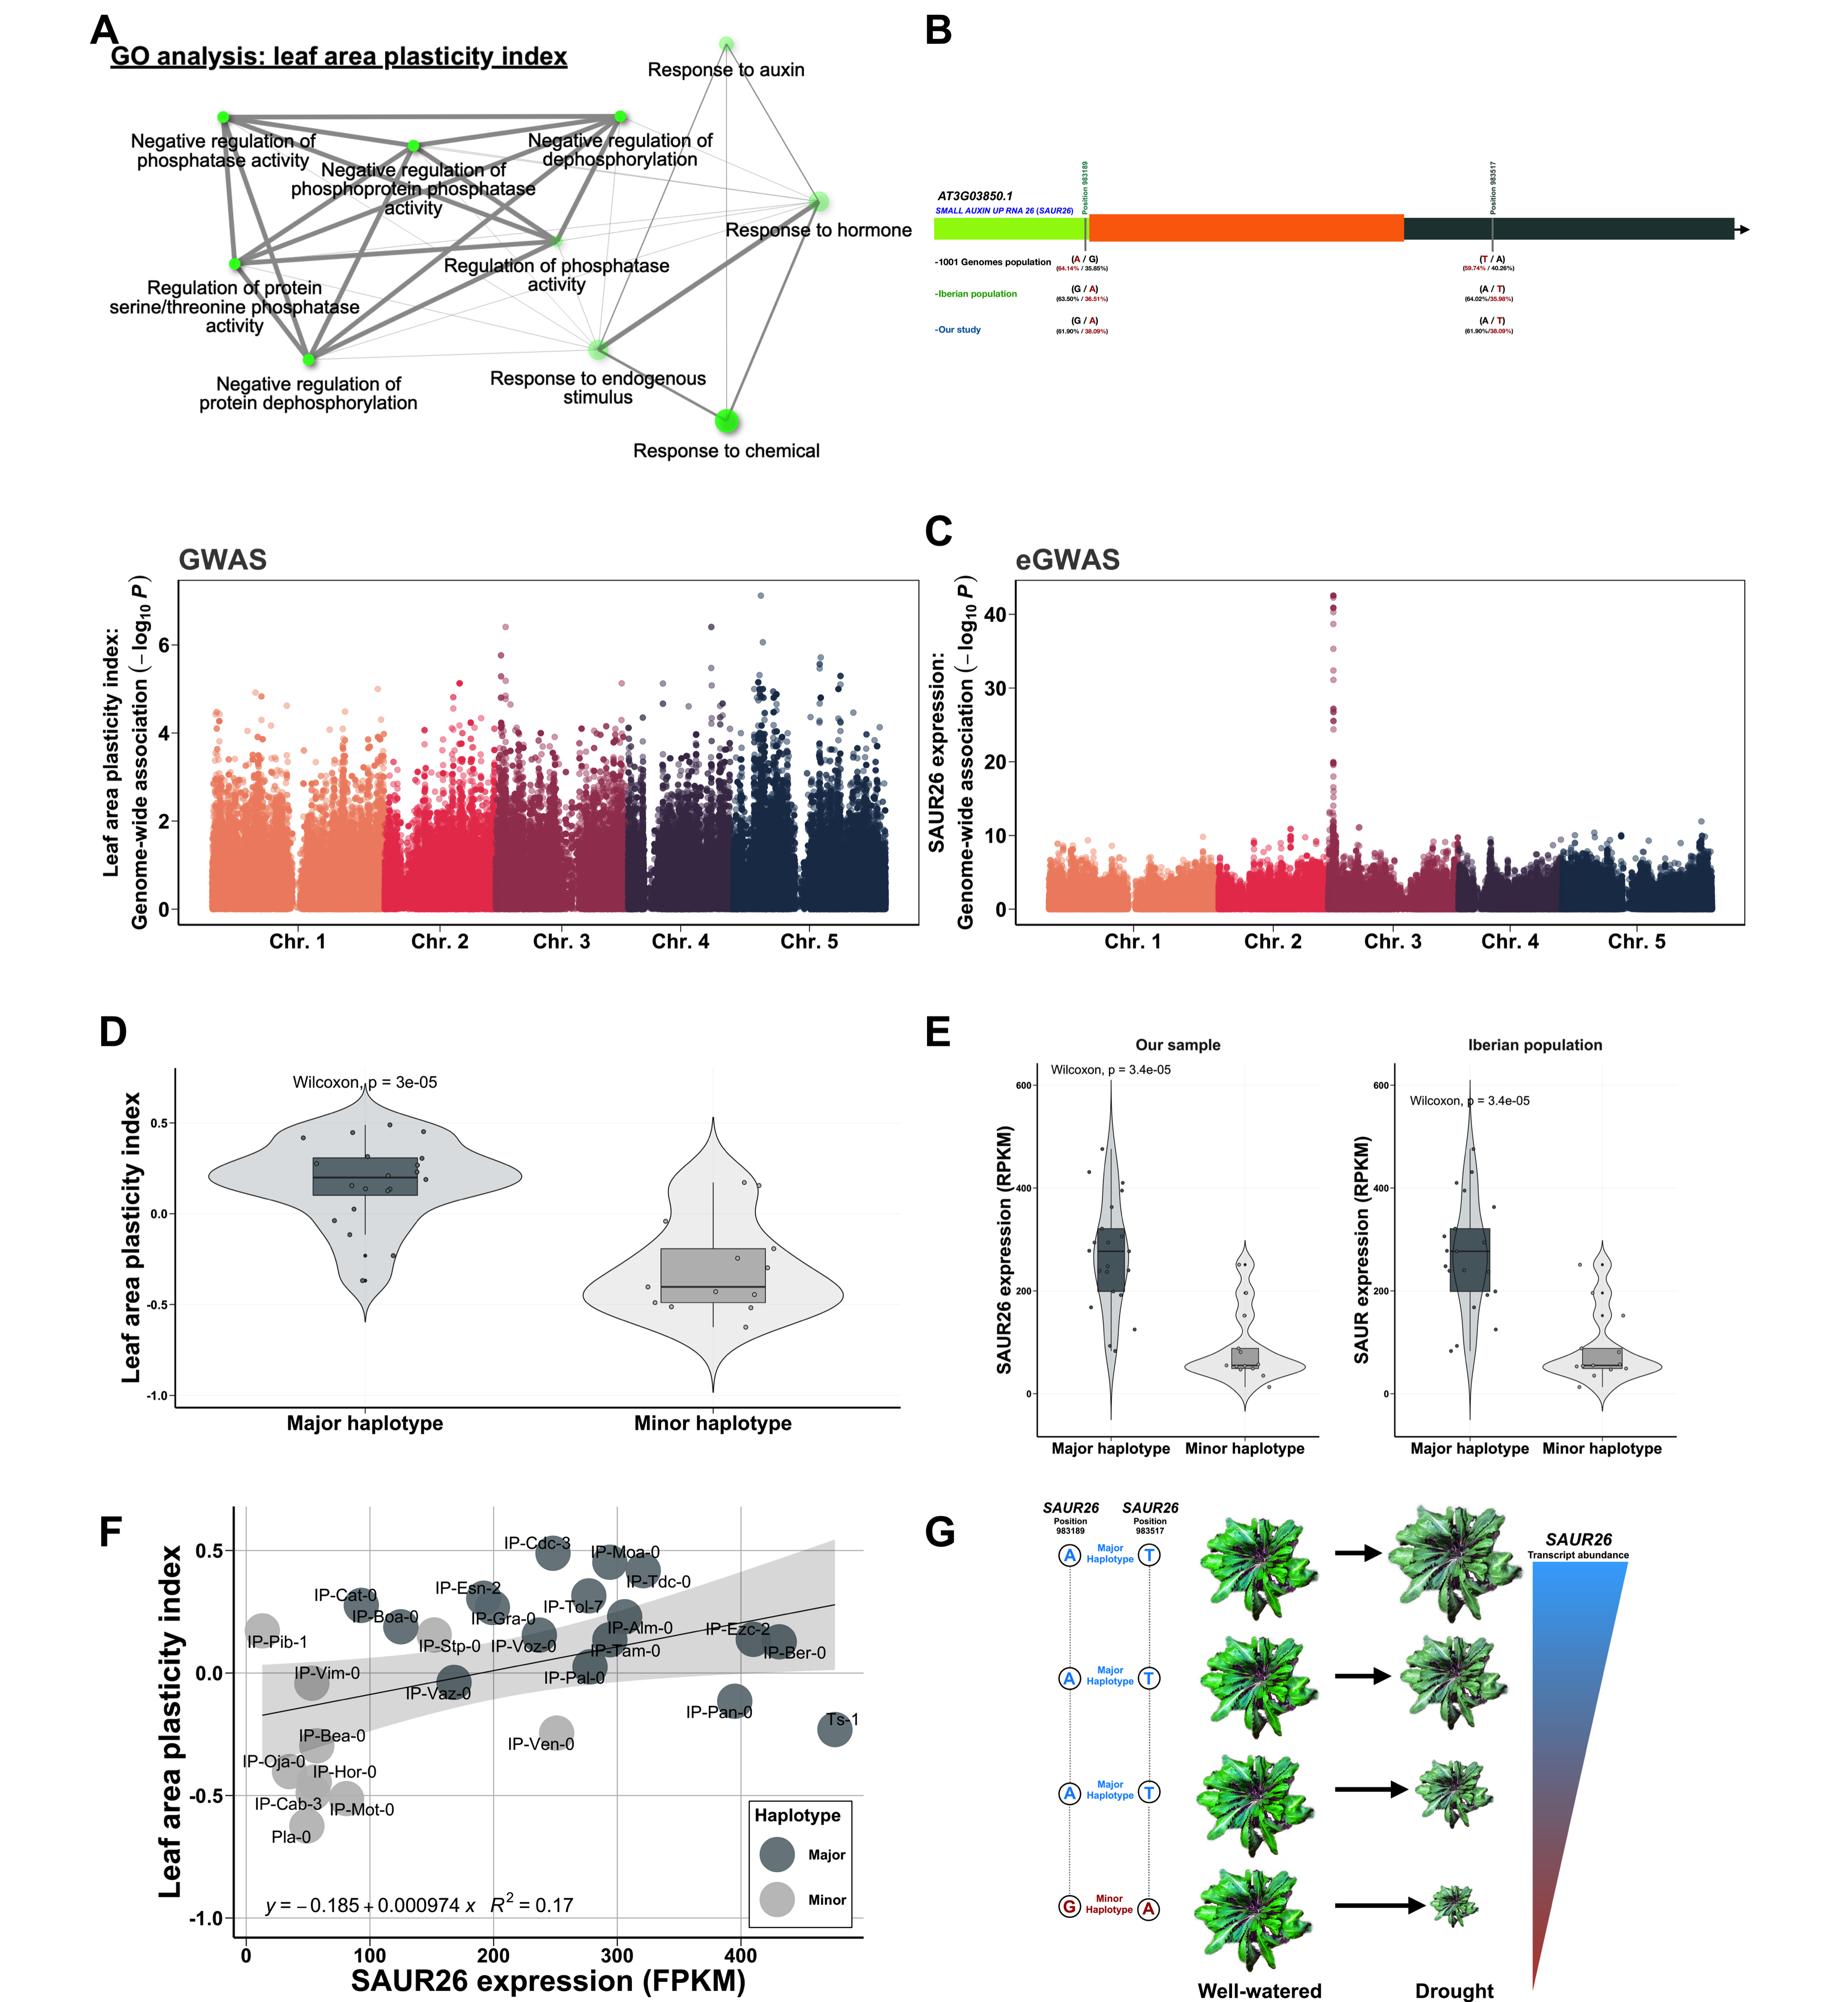

This figure's R source:
list.of.packages <- c("ggplot2", "readr","cowplot","magick","png","pdftools","grid","ggrepel","tidyverse","ggpubr")
new.packages <- list.of.packages[!(list.of.packages %in% installed.packages()[,"Package"])]
if(length(new.packages)) install.packages(new.packages)library(tidyverse)

library(dplyr)
library(readr)
library(ggplot2)
library(ggrepel)
library(Hmisc)
library(ggpmisc)
library(qvalue)
library(ggpubr)
library(cowplot)
library(magick)
library(png)
library(pdftools)
library(grid)
library(tidyr)

##Before running code, unzip data/annotation_GWAS.csv, data/GWAS/GWAS_Leaf_area_potential_plasticity_index_drought_LM.csv and data/GWAS/GWAS_SAUR26_eGWAS_LM.csv
#######################################################################################################################################
#######################################################################################################################################
#######################################################################################################################################
#######################################################################################################################################
#######################################################################################################################################
##Fig. 2A (GO network): Gene Ontology (GO) biological process analysis was performed using the open-source software ShinyGO v0.61: http://bioinformatics.sdstate.edu/go60/ (Ge et al., 2020) with the following settings: the search species was “Arabidopsis thaliana,”  the P-value cutoff (FDR) was 0.05, and the number of most significant terms to show was 10. 
##To replicate these results, the lists of genes that were input into these analyses based on significance thresholds can be selected from the file "Annotated_GWAS_Leaf_area_potential_plasticity_index_drought_LM.csv" within the "Tables" folder. See below for the code and filtering steps applied to the raw output of GWAS analysis.
##GWAS analysis can be replicated using the online tool GWAPP (http://gwas.gmi.oeaw.ac.at/) was employed using a linear regression model (Seren et al., 2012). The phenotype that we input in the analysis (leaf area potential plasticity, labeled as "LAP_plasticity_index") can be retrieved from the "data" folder (phenotypes.csv) 
#######################################################################################################################################
#######################################################################################################################################
#######################################################################################################################################
####Fig. 2A: Manhattan plot. GWAS on leaf area plasticity
dat1 = read.csv("data/GWAS/GWAS_Leaf_area_potential_plasticity_index_drought_LM.csv")

head(dat1)

p <- dat1$score
p=2*pnorm(-abs(p))
nullRatio <- pi0est(p)
nullRatioS <- pi0est(p, lambda=seq(0.40, 0.95, 0.05), smooth.log.pi0="TRUE")
nullRatioM <- pi0est(p, pi0.method="bootstrap")
qobj = qvalue(p, lambda=seq(0.05, 0.95, 0.1), smooth.log.pi0="TRUE")
qvalues <- qobj$qvalues
lfdr <- qobj$lfdr

#qobj_fdrlevel
dat1 <-cbind(dat1,qvalues,lfdr)


dat2 = read_csv("data/annotation_GWAS.csv")
head(dat2)
total <- merge(dat1,dat2,by=c("chr", "pos"))
head(total)
total$GVE.x <- NULL
total$score.y <- NULL
total$maf.y <- NULL
total$mac.y <- NULL
total$maf.y <- NULL
total$GVE.y <- NULL
total$QUAL <- NULL
total$FILTER <- NULL
total$ID <- NULL
total <-total[!(total$INFO == "downstream_gene_variant"), ]
colnames(total)[colnames(total)=="score.x"] <- "score"

colnames(total)[colnames(total)=="maf.x"] <- "maf"
colnames(total)[colnames(total)=="mac.x"] <- "mac"

total <- total[order(-total$score) ,  ]
total <- total[total$maf > 0.1, ]
head(total)
duplicated_position_column <-total$pos
total <-cbind(total,duplicated_position_column)

total<-total %>% unite(label, symbol, duplicated_position_column, sep = " pos. ")
total$X1 <- NULL
total$GVE <- NULL
colnames(total)[colnames(total)=="chr"] <- "CHR"
colnames(total)[colnames(total)=="pos"] <- "BP"

head(total)
###save annotated file for GWAS analysis
write.csv(total, "Tables/Annotated_GWAS_Leaf_area_potential_plasticity_index_drought_LM.csv", row.names = FALSE)
head(don)

don <- total %>% 
  
  # Compute chromosome size
  group_by(CHR) %>% 
  summarise(chr_len=max(BP)) %>% 
  
  # Calculate cumulative position of each chromosome
  mutate(tot=cumsum(chr_len)-chr_len) %>%
  select(-chr_len) %>%
  
  # Add this info to the initial dataset
  left_join(total, ., by=c("CHR"="CHR")) %>%
  
  # Add a cumulative position of each SNP
  arrange(CHR, BP) %>%
  mutate( BPcum=BP+tot)

axisdf = don %>% group_by(CHR) %>% summarise(center=( max(BPcum) + min(BPcum) ) / 2 )

p2<-don %>% 
  
  ggplot( aes(x=BPcum, y=score)) +
  
  # Show all points
  geom_point( aes(color=as.factor(CHR)), alpha=0.4, size=3) +
  scale_color_manual(values = rep(c("#F8B195", "#F67280", "#C06C84","#6C5B7B","#355C7D"), 5 )) +

  #geom_hline(yintercept = 4, color = "#A9A9A9", linetype = "longdash")+
  # custom X axis:
  scale_x_continuous(labels=c("1" = "Chr. 1", "2" = "Chr. 2","3" = "Chr. 3","4" = "Chr. 4","5" = "Chr. 5"), breaks= axisdf$center )+
  #  scale_x_continuous( label = axisdf$CHR, breaks= axisdf$center ) +
  #scale_x_continuous( label = "axisdf$CHR", breaks= axisdf$center ) +
  #scale_y_continuous(limits = c(0, 7.5))+
  #xlab(expression(bold("Cyclic nucleotide-gated channel 16 (FPKM)")))+ 
  theme(legend.position = "none")+
  # remove space between plot area and x axis
  
  # Custom the theme:
  theme(axis.line = element_line(size=1, colour = "black"),
        panel.grid.major = element_blank(), panel.grid.minor = element_blank(),
        panel.border = element_rect(colour = "black", fill=NA, size=1), panel.background = element_blank(), axis.ticks.length=unit(0.3,"cm")) +
  theme(panel.background = element_rect(fill = 'white')) +
  ylab(expression(bold(atop(paste("Leaf area plasticity index:"), paste("Genome-wide" ~ association ~ (-log["10"] ~ bolditalic("P")))))))+ 
  theme(axis.text.y = element_text(family = "Arial", color="black", size=25, face="bold")) +
  theme(axis.text.x = element_text(family = "Arial", color="black", size=25, face="bold")) +
  theme(axis.title.y = element_text(family = "Arial", color="black", size=25, face="bold")) +
  theme(axis.title.x=element_blank())+
theme(plot.title = element_text(family = "Arial", color="#696969",face="bold",  size=35)) +  
 ggtitle("GWAS")
p2
png("panels/p2.png", width = 14, height = 7, units = 'in', res = 350)
p2
dev.off() 

#######################################################################################################################################
#######################################################################################################################################
#######################################################################################################################################
#####Fig. 2B. Created on keynote. files and figure available in the "SAUR26_gene_model" folder
#######################################################################################################################################
#######################################################################################################################################
#######################################################################################################################################
#######################################################################################################################################
#######################################################################################################################################

####Fig. 2B: Manhattan plot eGWAS for SAUR26

dat1 = read.csv("data/GWAS/GWAS_SAUR26_eGWAS_LM.csv")

head(dat1)

p <- dat1$score
p=2*pnorm(-abs(p))
nullRatio <- pi0est(p)
nullRatioS <- pi0est(p, lambda=seq(0.40, 0.95, 0.05), smooth.log.pi0="TRUE")
nullRatioM <- pi0est(p, pi0.method="bootstrap")
qobj = qvalue(p, lambda=seq(0.05, 0.95, 0.1), smooth.log.pi0="TRUE")
qvalues <- qobj$qvalues
lfdr <- qobj$lfdr

#qobj_fdrlevel
dat1 <-cbind(dat1,qvalues,lfdr)


dat2 = read_csv("data/annotation_GWAS.csv")
head(dat2)
total <- merge(dat1,dat2,by=c("chr", "pos"))
head(total)
total$GVE.x <- NULL
total$score.y <- NULL
total$maf.y <- NULL
total$mac.y <- NULL
total$maf.y <- NULL
total$GVE.y <- NULL
total$QUAL <- NULL
total$FILTER <- NULL
total$ID <- NULL
total <-total[!(total$INFO == "downstream_gene_variant"), ]
colnames(total)[colnames(total)=="score.x"] <- "score"

colnames(total)[colnames(total)=="maf.x"] <- "maf"
colnames(total)[colnames(total)=="mac.x"] <- "mac"

total <- total[order(-total$score) ,  ]
total <- total[total$maf > 0.1, ]
head(total)
duplicated_position_column <-total$pos
total <-cbind(total,duplicated_position_column)

total<-total %>% unite(label, symbol, duplicated_position_column, sep = " pos. ")
total$X1 <- NULL
total$GVE <- NULL
colnames(total)[colnames(total)=="chr"] <- "CHR"
colnames(total)[colnames(total)=="pos"] <- "BP"

head(total)

write.csv(total, "Tables/annotation_GWAS_SAUR26_eGWAS_LM.csv", row.names = FALSE)

don1 <- total %>% 
  
  # Compute chromosome size
  group_by(CHR) %>% 
  summarise(chr_len=max(BP)) %>% 
  
  # Calculate cumulative position of each chromosome
  mutate(tot=cumsum(chr_len)-chr_len) %>%
  select(-chr_len) %>%
  
  # Add this info to the initial dataset
  left_join(total, ., by=c("CHR"="CHR")) %>%
  
  # Add a cumulative position of each SNP
  arrange(CHR, BP) %>%
  mutate( BPcum=BP+tot)

axisdf = don1 %>% group_by(CHR) %>% summarise(center=( max(BPcum) + min(BPcum) ) / 2 )

p3<-don1 %>% 
  
  ggplot( aes(x=BPcum, y=score)) +
  
  # Show all points
  geom_point( aes(color=as.factor(CHR)), alpha=0.4, size=3) +
  scale_color_manual(values = rep(c("#F8B195", "#F67280", "#C06C84","#6C5B7B","#355C7D"), 5 )) +
  
  #geom_hline(yintercept = 4, color = "#A9A9A9", linetype = "longdash")+
  # custom X axis:
  scale_x_continuous(labels=c("1" = "Chr. 1", "2" = "Chr. 2","3" = "Chr. 3","4" = "Chr. 4","5" = "Chr. 5"), breaks= axisdf$center )+
  #  scale_x_continuous( label = axisdf$CHR, breaks= axisdf$center ) +
  #scale_x_continuous( label = "axisdf$CHR", breaks= axisdf$center ) +
 # scale_y_continuous(limits = c(0, 14))+
  #xlab(expression(bold("Cyclic nucleotide-gated channel 16 (FPKM)")))+ 
  theme(legend.position = "none")+
  # remove space between plot area and x axis
  
  # Custom the theme:
  theme(axis.line = element_line(size=1, colour = "black"),
        panel.grid.major = element_blank(), panel.grid.minor = element_blank(),
        panel.border = element_rect(colour = "black", fill=NA, size=1), panel.background = element_blank(), axis.ticks.length=unit(0.3,"cm")) +
  theme(panel.background = element_rect(fill = 'white')) +
  ylab(expression(bold(atop(paste("SAUR26 expression:"), paste("Genome-wide" ~ association ~ (-log["10"] ~ bolditalic("P")))))))+ 
  theme(axis.text.y = element_text(family = "Arial", color="black", size=25, face="bold")) +
  theme(axis.text.x = element_text(family = "Arial", color="black", size=25, face="bold")) +
  theme(axis.title.y = element_text(family = "Arial", color="black", size=25, face="bold")) +
  theme(axis.title.x=element_blank())+
theme(plot.title = element_text(family = "Arial", color="#696969",face="bold",  size=35)) +  
  ggtitle("eGWAS")
p3
png("panels/p3.png", width = 14, height = 7, units = 'in', res = 350)
p3
dev.off() 


#######################################################################################################################################
#######################################################################################################################################
#######################################################################################################################################
#######################################################################################################################################
#######################################################################################################################################
#######################################################################################################################################
#######################################################################################################################################
####Fig. 2D

phenotypes = read.csv("data/phenotypes.csv")
head(phenotypes)

Phenotypesselected<- select(phenotypes, accession_id, SAUR26_haplotypes,LAP_plasticity_index)
head(Phenotypesselected)

my_comparisons <- c("Major", "Minor")
my_font_size <- 7
p4 <- ggplot(Phenotypesselected, aes(x=SAUR26_haplotypes, y=LAP_plasticity_index, fill=SAUR26_haplotypes)) + geom_boxplot(width=0.3,alpha=1) +  geom_violin(trim=FALSE,alpha=0.2) + 
  scale_fill_manual(values=c("#909ea4", "#D3D3D3")) + scale_x_discrete(limits=c("Major","Minor"), labels = c('Major haplotype','Minor haplotype'), expand = c(0.1, 0.15)) +
  geom_point( shape = 21,size=2, position = position_jitterdodge(), color="black",alpha=1)+
  theme(axis.line = element_line(size=1, colour = "black"),
        panel.grid.major = element_line(size=0.05,colour = "#d3d3d3"), panel.border = element_blank(), panel.background = element_blank(), axis.ticks.length=unit(0.25,"cm")) +
  theme(axis.text.x = element_text(family = "Arial", color="black", face="bold", size=25)) +
  theme(axis.text.y = element_text(family = "Arial", color="black", face="bold", size=15)) +
  theme(axis.title.x = element_text(family = "Arial", color="black", face="bold", size=30)) +
  theme(axis.title.y = element_text(family = "Arial", color="black", face="bold", size=30)) +
  theme(plot.title = element_text(hjust = 0.5, vjust =  3, family = "Arial", color="#43464B", face="bold", size=25)) +
  theme(axis.title.x=element_blank())+ 
  theme(plot.margin=unit(c(1,1,1,1),"cm"))+
 # ggtitle("Our sample") +
  guides(fill = FALSE) + 
  ylab("Leaf area plasticity index")+  stat_compare_means(size = my_font_size,label.x.npc = "left",label.y.npc= "top",vjust=-3.2, hjust=0.5) 
p4$layers[[2]]$aes_params$textsize <- my_font_size
p4

p4
png("panels/p4.png", width = 14, height = 7, units = 'in', res = 350)
p4
dev.off() 


#######################################################################################################################################
#######################################################################################################################################
#######################################################################################################################################
####Fig. 2Da. Transcriptome data is retrieved from the GEO dataset with accession number GSE80744 and SRA study SRP074107 (Kawakatsu et al., 2016)
phenotypes = read.csv("data/phenotypes.csv")
head(phenotypes)

Phenotypesselected<- select(phenotypes, accession_id, SAUR26_haplotypes)
head(Phenotypesselected)
transposedfinal = read_csv("data/transposedfinal.csv")
Transcriptselected<- select(transposedfinal, accession_id,AT3G03850)
head(Transcriptselected)
final<-merge(Phenotypesselected, Transcriptselected, by = "accession_id", sort = TRUE)
head(final)

my_comparisons <- c("Major", "Minor")
my_font_size <- 7
p5 <- ggplot(final, aes(x=SAUR26_haplotypes, y=AT3G03850, fill=SAUR26_haplotypes))  + geom_boxplot(width=0.20,alpha=1) +  geom_violin(trim=FALSE,alpha=0.2) + 
  scale_fill_manual(values=c("#909ea4", "#D3D3D3")) + scale_x_discrete(limits=c("Major","Minor"), labels = c('Major haplotype','Minor haplotype'), expand = c(0.1, 0.1)) +
  geom_point( shape = 21,size=2, position = position_jitterdodge(), color="black",alpha=1)+
    theme(axis.line = element_line(size=1, colour = "black"),
        panel.grid.major = element_line(size=0.05,colour = "#d3d3d3"), panel.border = element_blank(), panel.background = element_blank(), axis.ticks.length=unit(0.25,"cm")) +
  theme(axis.text.x = element_text(family = "Arial", color="black", face="bold", size=25)) +
  theme(axis.text.y = element_text(family = "Arial", color="black", face="bold", size=15)) +
  theme(axis.title.x = element_text(family = "Arial", color="black", face="bold", size=30)) +
  theme(axis.title.y = element_text(family = "Arial", color="black", face="bold", size=30)) +
  theme(plot.title = element_text(hjust = 0.5, vjust =  3, family = "Arial", color="#43464B", face="bold", size=25)) +
  theme(axis.title.x=element_blank())+ 
  theme(plot.margin=unit(c(1,1,1,1),"cm"))+
 ggtitle("Our sample") +
  guides(fill = FALSE) + 
  ylab("SAUR26 expression (RPKM)")+  stat_compare_means(size = my_font_size,label.x.npc = "left",label.y.npc= "top",vjust=-8.5, hjust=0.5) 
p5$layers[[2]]$aes_params$textsize <- my_font_size
p5

p5
png("panels/p5.png", width = 8, height = 10, units = 'in', res = 350)
p5
dev.off() 

######################################################################################################################################
#######################################################################################################################################
####Fig. 2Eb. Transcriptome data is retrieved from the GEO dataset with accession number GSE80744 and SRA study SRP074107 (Kawakatsu et al., 2016)

phenotypes = read.csv("data/Iberian_SAUR26.csv")
head(phenotypes)

Phenotypesselected<- select(phenotypes, accession_id, SAUR26_haplotypes)
head(Phenotypesselected)
transposedfinal = read_csv("data/transposedfinal.csv")
Transcriptselected<- select(transposedfinal, accession_id,AT3G03850)
head(Transcriptselected)
final<-merge(Phenotypesselected, Transcriptselected, by = "accession_id", sort = TRUE)
head(final)

my_comparisons <- c("Major", "Minor")
my_font_size <- 7
p6 <- ggplot(final, aes(x=SAUR26_haplotypes, y=AT3G03850, fill=SAUR26_haplotypes)) + geom_boxplot(width=0.3,alpha=1) +  geom_violin(trim=FALSE,alpha=0.2) + 
  scale_fill_manual(values=c("#909ea4", "#D3D3D3"))  + scale_x_discrete(limits=c("Major","Minor"), labels = c('Major haplotype','Minor haplotype'), expand = c(0.1, 0.1)) +
  geom_point( shape = 21,size=2, position = position_jitterdodge(), color="black",alpha=1)+
  theme(axis.line = element_line(size=1, colour = "black"),
        panel.grid.major = element_line(size=0.05,colour = "#d3d3d3"), panel.border = element_blank(), panel.background = element_blank(), axis.ticks.length=unit(0.25,"cm")) +
  theme(axis.text.x = element_text(family = "Arial", color="black", face="bold", size=25)) +
  theme(axis.text.y = element_text(family = "Arial", color="black", face="bold", size=15)) +
  theme(axis.title.x = element_text(family = "Arial", color="black", face="bold", size=30)) +
  theme(axis.title.y = element_text(family = "Arial", color="black", face="bold", size=30)) +
  theme(plot.title = element_text(hjust = 0.5, vjust =  3, family = "Arial", color="#43464B", face="bold", size=25)) +
  theme(axis.title.x=element_blank())+ 
  theme(plot.margin=unit(c(1,1,1,1),"cm"))+
  ggtitle("Iberian population") +
  guides(fill = FALSE) + 
  ylab("SAUR expression (RPKM)")+  stat_compare_means(size = my_font_size,label.x.npc = "left",label.y.npc= "top",vjust=-5, hjust=0.5) 
p6$layers[[2]]$aes_params$textsize <- my_font_size
p6

p6
png("panels/p6.png", width = 8, height = 10, units = 'in', res = 350)
p6
dev.off() 
#######################################################################################################################################
#######################################################################################################################################
#######################################################################################################################################
#######################################################################################################################################
#######################################################################################################################################
#######################################################################################################################################
#######################################################################################################################################
#######################################################################################################################################
#######################################################################################################################################
#######################################################################################################################################
####Fig. 2E. Transcriptome data is retrieved from the GEO dataset with accession number GSE80744 and SRA study SRP074107 (Kawakatsu et al., 2016)

df7=read_csv("data/phenotypes.csv")
head(df7)

haplotypes=read_csv("data/Iberian_SAUR26.csv")
head(haplotypes)

Phenotypesselected<- select(df7, accession_id, LAP_plasticity_index, name)
head(Phenotypesselected)
transposedfinal = read_csv("data/transposedfinal.csv")
Transcriptselected<- select(transposedfinal, accession_id,AT3G03850)
head(Transcriptselected)
final<-merge(Phenotypesselected, Transcriptselected, by = "accession_id", sort = TRUE)
final2<-merge(final, haplotypes, by = "accession_id", sort = TRUE)

head(final2)

###Plot1= altitude vs leaf area time potential, short days well-watered
formula <- y ~ x
p7 <- ggplot(final2, aes(x=AT3G03850 , y= LAP_plasticity_index)) +
  geom_point(aes(color=Haplotype),alpha = 0.9,  size=16)+   geom_text_repel(aes(AT3G03850, LAP_plasticity_index, label = name), size=6) +
  geom_smooth(method = "lm", se = T, fill="black", colour="black", size=0.5, alpha = 0.1) + stat_poly_eq(aes(label = paste(..eq.label.., ..rr.label..,  sep = "~~~")), 
                                                                                                       label.x.npc = "left", label.y.npc = "bottom",
                                                                                                       formula = formula, parse = TRUE, size = 7, colour="black") + 
  scale_color_manual(values=c('#909ea4','#D3D3D3'))+ theme_bw()# +

p7<- p7 + theme(axis.line = element_line(size=1, colour = "black"),
                panel.grid.major = element_line(colour = "#d3d3d3"), panel.grid.minor = element_blank(),
                panel.border = element_blank(), panel.background = element_blank(), axis.ticks.length=unit(0.3,"cm")) +  
  theme(legend.position = c(0.9, 0.17),legend.background = element_rect(fill = "white", color = "black")) + theme(legend.text = element_text(colour="black", size=14,face="bold"))  + theme(legend.title = element_text(colour="black", size=18,face="bold"))     
p7<- p7 + 
  theme(axis.text = element_text(family = "Arial", color="black", face="bold",size=20)) +
  theme(axis.title = element_text(family = "Arial", color="black", face="bold", size=30)) +
  theme(
    # add margin on the left of the drawing canvas,
    # so title is aligned with left edge of first plot
    plot.margin = margin(5, 5, 5,5)
  )+ ylim(-1,0.6)+
  ylab("Leaf area plasticity index") + 
  xlab("SAUR26 expression (FPKM)")
p7
png("panels/p7.png", width = 10, height = 7, units = 'in', res = 350)
p7
dev.off() 

#########################################################################################################
#########################################################################################################
###Fig. 2G cartoon was created in keynote and the configuration of that figure can be found in the "SAUR26 cartoon" folder
#########################################################################################################
#########################################################################################################
#########################################################################################################
#########################################################################################################



M5 <- image_read("panels/p5.png")
M6 <- image_read("panels/p6.png")
plot_grid(rasterGrob(M5),rasterGrob(M6), greedy = TRUE, ncol = 2, nrow = 1, align = 'v', hjust=0, label_size=40)
png("panels/right.png", width = 10, height = 7, units = 'in', res = 350)
plot_grid(rasterGrob(M5),rasterGrob(M6), greedy = TRUE, ncol = 2, nrow = 1, align = 'v', hjust=0, label_size=40)
dev.off()

M2 <- image_read("panels/p2.png")
M3 <- image_read("panels/p3.png")
M4 <- image_read("panels/p4.png")
right <- image_read("panels/right.png")
M7 <- image_read("panels/p7.png")
M8 <- image_read_pdf("panels/p8.pdf")

plot_grid(rasterGrob(M2),rasterGrob(M3),rasterGrob(M4),rasterGrob(right),rasterGrob(M7),rasterGrob(M8), labels=c("", "C", "D","E","F","G"), greedy = TRUE, ncol = 2, nrow = 3, align = 'v', hjust=0, label_size=20)
png("panels/main.png", width = 11, height = 10, units = 'in', res = 350)
plot_grid(rasterGrob(M2),rasterGrob(M3),rasterGrob(M4),rasterGrob(right),rasterGrob(M7),rasterGrob(M8), labels=c("", "C", "D","E","F","G"), greedy = TRUE, ncol = 2, nrow = 3, align = 'v', hjust=0, label_size=20)
dev.off()

GO <- image_read("panels/GOfigure.png")
genemodel <- image_read_pdf("panels/p1.pdf")

plot_grid(rasterGrob(GO),rasterGrob(genemodel), labels=c("A", "B"), greedy = TRUE, ncol = 2, nrow = 1, align = 'v', hjust=0, label_size=105,rel_heights = c(2, 6))
png("panels/top.png", width = 60, height = 18, units = 'in', res = 350)
plot_grid(rasterGrob(GO),rasterGrob(genemodel), labels=c("A", "B"), greedy = TRUE, ncol = 2, nrow = 1, align = 'v', hjust=0, label_size=105,rel_heights = c(2, 6))
dev.off()


top <- image_read("panels/top.png")

main <- image_read("panels/main.png")

plot_grid(rasterGrob(top),rasterGrob(main), labels=c("", ""), greedy = TRUE, ncol = 1, nrow = 2, align = 'v', hjust=0, label_size=22,rel_heights = c(2, 6))
png("Figure 2.png", width = 12, height = 13, units = 'in', res = 350)
plot_grid(rasterGrob(top),rasterGrob(main), labels=c("", ""), greedy = TRUE, ncol = 1, nrow = 2, align = 'v', hjust=0, label_size=22,rel_heights = c(2, 6))
dev.off()


#########################################################################################################
#########################################################################################################
#########################################################################################################
